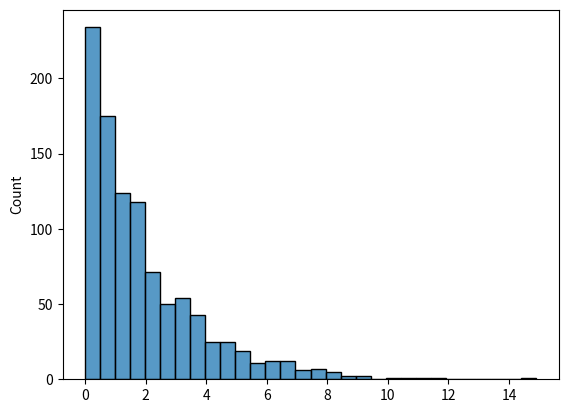

Recreate this plot in Python.
# Fair dice test
# casino check karta hai dice cheating to nahi
# difference measure ho raha hai expected vs actual
import numpy as np 
import seaborn as sns
import matplotlib.pyplot as plt

data = np.random.chisquare(df=2, size=1000)
sns.histplot(data, bins=30)
plt.show()
